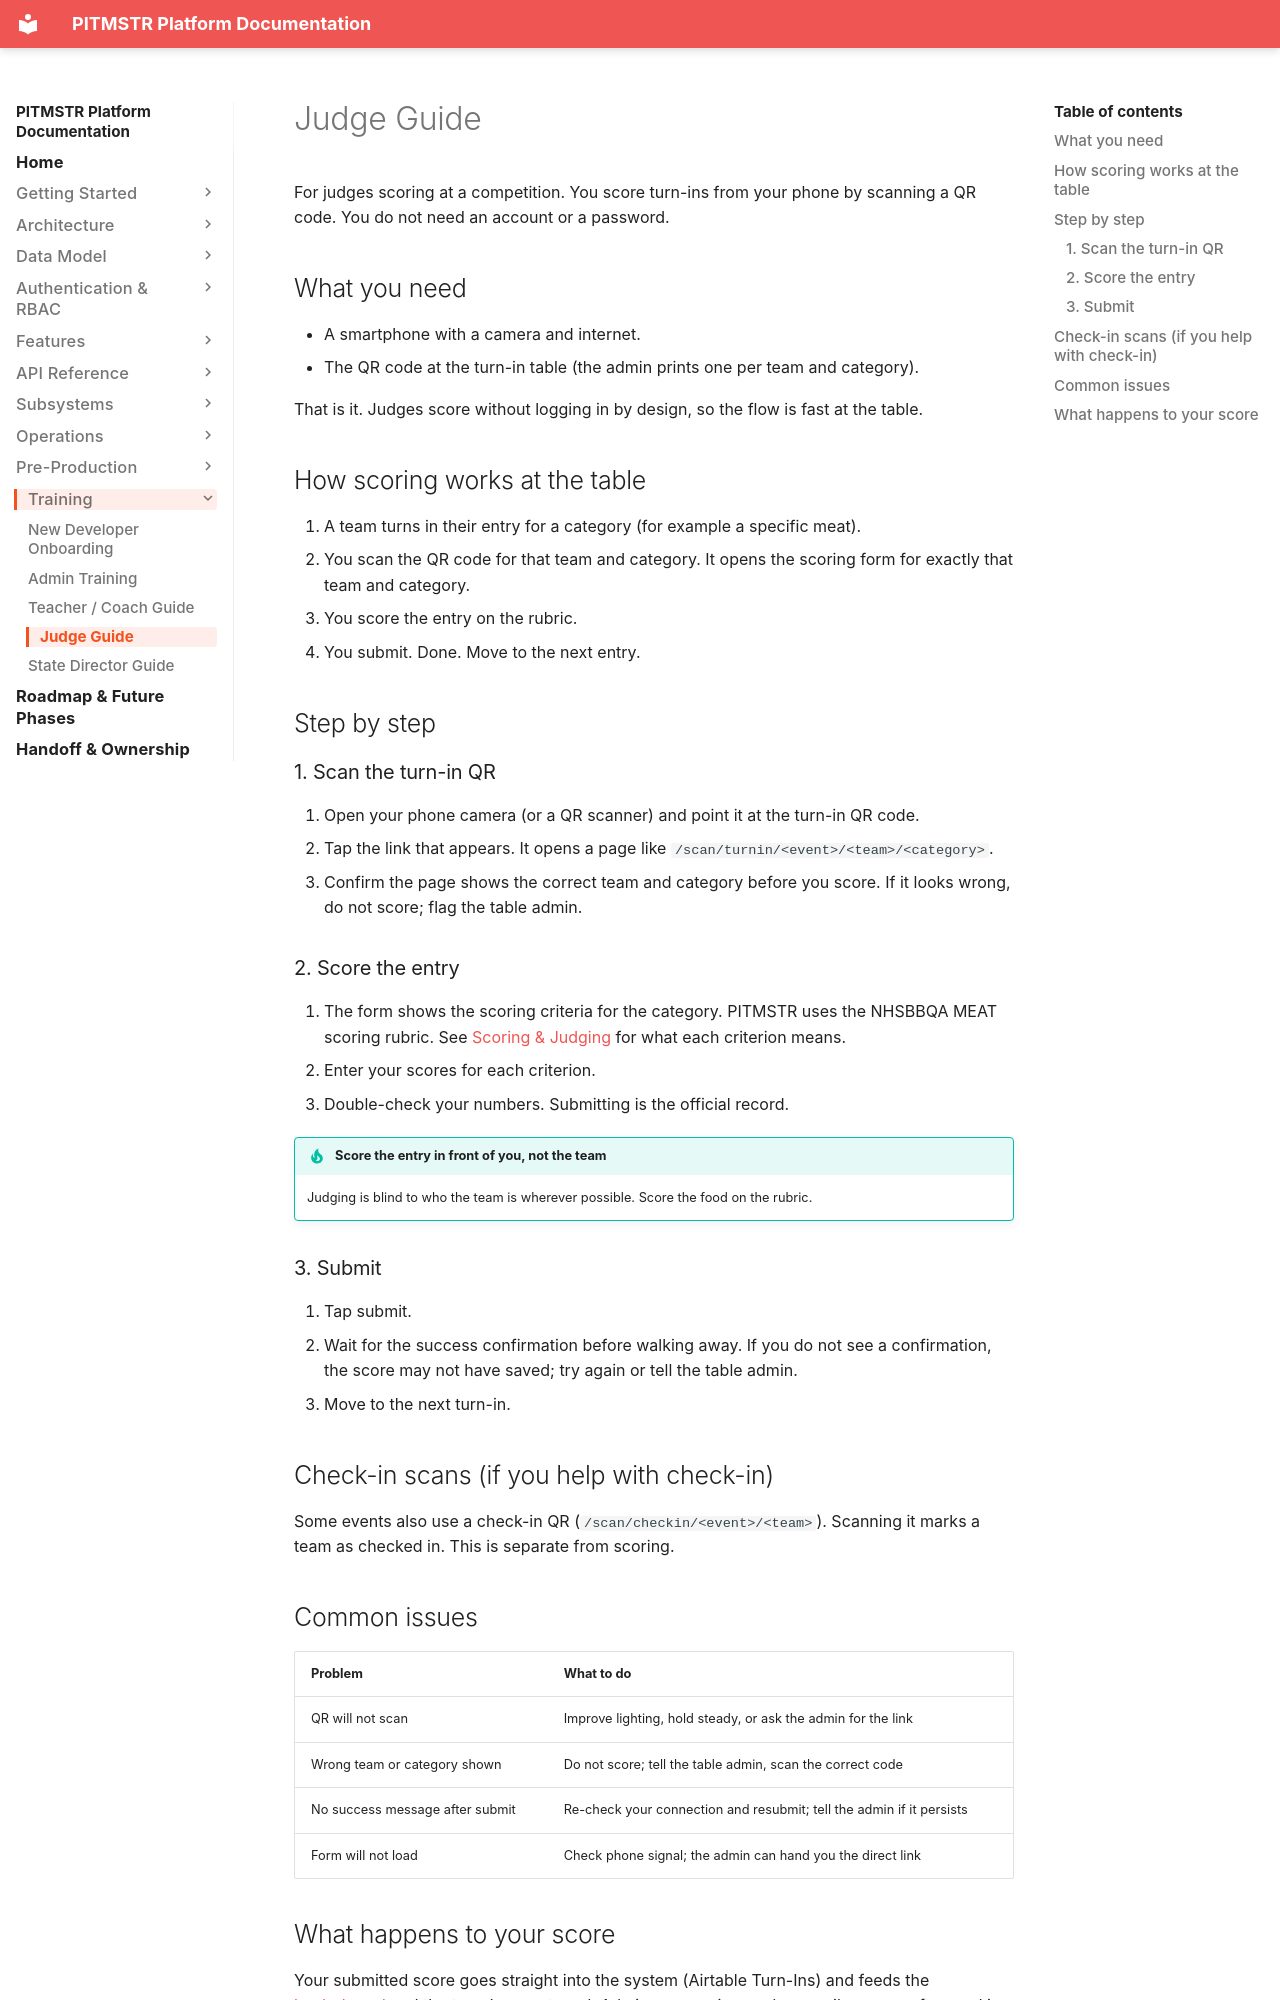

repository: lunomotion/pitmstr-leaderboard · page: training/judge-guide/index.html · generator: mkdocs

# Judge Guide

For judges scoring at a competition. You score turn-ins from your phone by scanning a QR code. You do not need an account or a password.

## What you need

- A smartphone with a camera and internet.
- The QR code at the turn-in table (the admin prints one per team and category).

That is it. Judges score without logging in by design, so the flow is fast at the table.

## How scoring works at the table

1. A team turns in their entry for a category (for example a specific meat).
2. You scan the QR code for that team and category. It opens the scoring form for exactly that team and category.
3. You score the entry on the rubric.
4. You submit. Done. Move to the next entry.

## Step by step

### 1. Scan the turn-in QR

1. Open your phone camera (or a QR scanner) and point it at the turn-in QR code.
2. Tap the link that appears. It opens a page like `/scan/turnin/<event>/<team>/<category>`.
3. Confirm the page shows the correct team and category before you score. If it looks wrong, do not score; flag the table admin.

### 2. Score the entry

1. The form shows the scoring criteria for the category. PITMSTR uses the NHSBBQA MEAT scoring rubric. See [Scoring & Judging](../features/scoring-judging.md) for what each criterion means.
2. Enter your scores for each criterion.
3. Double-check your numbers. Submitting is the official record.

!!! tip "Score the entry in front of you, not the team"
    Judging is blind to who the team is wherever possible. Score the food on the rubric.

### 3. Submit

1. Tap submit.
2. Wait for the success confirmation before walking away. If you do not see a confirmation, the score may not have saved; try again or tell the table admin.
3. Move to the next turn-in.

## Check-in scans (if you help with check-in)

Some events also use a check-in QR (`/scan/checkin/<event>/<team>`). Scanning it marks a team as checked in. This is separate from scoring.

## Common issues

| Problem | What to do |
|---|---|
| QR will not scan | Improve lighting, hold steady, or ask the admin for the link |
| Wrong team or category shown | Do not score; tell the table admin, scan the correct code |
| No success message after submit | Re-check your connection and resubmit; tell the admin if it persists |
| Form will not load | Check phone signal; the admin can hand you the direct link |
